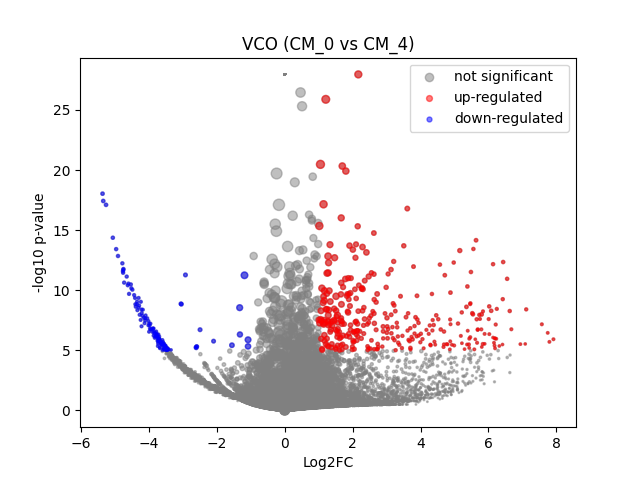

Values plotted in this chart, from the file beside it:
	gene	expression_1	expression_2	log2FC	-log10 p-val	significant
0	MIR1302-2HG	1.6647391e-08	4.656613e-10	-2.3303837e-05	27.96	0
1	FAM138A	1.6647391e-08	4.656613e-10	-2.3303837e-05	27.96	0
2	OR4F5	1.6647391e-08	4.656613e-10	-2.3303837e-05	27.96	0
3	AL627309.1	0.002279	4.656613e-10	-1.713	1.575	0
4	AL627309.3	1.6647391e-08	4.656613e-10	-2.3303837e-05	27.96	0
5	AL627309.2	1.6647391e-08	4.656613e-10	-2.3303837e-05	27.96	0
6	AL627309.5	0.01675	0.02109	0.3157	0.1584	0
7	AL627309.4	0.002141	4.656613e-10	-1.651	1.332	0
8	AP006222.2	0.0005376	4.656613e-10	-0.6207	0.4983	0
9	AL732372.1	1.6647391e-08	4.656613e-10	-2.3303837e-05	27.96	0
10	OR4F29	1.6647391e-08	4.656613e-10	-2.3303837e-05	27.96	0
11	AC114498.1	1.6647391e-08	4.656613e-10	-2.3303837e-05	27.96	0
12	OR4F16	1.6647391e-08	4.656613e-10	-2.3303837e-05	27.96	0
13	AL669831.2	0.001387	4.656613e-10	-1.255	1.078	0
14	LINC01409	0.06399	0.05468	-0.2232	0.2343	0
15	FAM87B	0.0005722	4.656613e-10	-0.6527	0.4983	0
16	LINC01128	0.1205	0.1183	-0.02668	0.02996	0
17	LINC00115	0.01435	0.01509	0.06746	0.0235	0
18	FAM41C	0.007967	0.02129	1.314	0.5996	0
19	AL645608.6	1.6647391e-08	4.656613e-10	-2.3303837e-05	27.96	0
20	AL645608.2	0.004009	0.02646	2.455	1.03	0
21	AL645608.4	0.001316	4.656613e-10	-1.212	1.054	0
22	LINC02593	0.05755	0.04752	-0.271	0.2029	0
23	SAMD11	0.4325	0.3613	-0.2588	0.7905	0
24	NOC2L	0.2272	0.2194	-0.05023	0.08529	0
25	KLHL17	0.009811	0.02358	1.185	0.6535	0
26	PLEKHN1	0.001927	4.656613e-10	-1.55	1.33	0
27	PERM1	1.6647391e-08	4.656613e-10	-2.3303837e-05	27.96	0
28	AL645608.7	0.0005867	0.01053	2.861	0.7321	0
29	HES4	0.266	0.4988	0.9045	4.248	0
30	ISG15	0.2173	0.3295	0.5982	2.022	0
31	AL645608.1	1.6647391e-08	4.656613e-10	-2.3303837e-05	27.96	0
32	AGRN	0.07972	0.1444	0.8487	1.444	0
33	AL645608.5	1.6647391e-08	4.656613e-10	-2.3303837e-05	27.96	0
34	AL645608.8	1.6647391e-08	4.656613e-10	-2.3303837e-05	27.96	0
35	RNF223	1.6647391e-08	4.656613e-10	-2.3303837e-05	27.96	0
36	C1orf159	0.01266	0.02711	1.041	0.6105	0
37	AL390719.3	1.6647391e-08	0.004903	2.561	0.4956	0
38	LINC01342	1.6647391e-08	4.656613e-10	-2.3303837e-05	27.96	0
39	AL390719.2	1.6647391e-08	4.656613e-10	-2.3303837e-05	27.96	0
40	TTLL10-AS1	1.6647391e-08	4.656613e-10	-2.3303837e-05	27.96	0
41	TTLL10	1.6647391e-08	4.656613e-10	-2.3303837e-05	27.96	0
42	TNFRSF18	0.00121	4.656613e-10	-1.144	0.7972	0
43	TNFRSF4	1.6647391e-08	0.02266	4.564	1.536	0
44	SDF4	0.4442	0.5301	0.2547	0.9715	0
45	B3GALT6	0.1409	0.1855	0.3942	0.7555	0
46	C1QTNF12	0.002792	4.656613e-10	-1.923	1.824	0
47	AL162741.1	1.6647391e-08	4.656613e-10	-2.3303837e-05	27.96	0
48	UBE2J2	0.2636	0.3636	0.4624	1.598	0
49	LINC01786	0.0007889	4.656613e-10	-0.8391	0.7639	0
50	SCNN1D	0.005147	0.01291	1.178	0.5126	0
51	ACAP3	0.04965	0.1063	1.083	1.545	0
52	PUSL1	0.07499	0.09947	0.4028	0.4622	0
53	INTS11	0.1179	0.1799	0.6051	1.23	0
54	AL139287.1	1.6647391e-08	4.656613e-10	-2.3303837e-05	27.96	0
55	CPTP	0.05849	0.1274	1.11	1.605	0
56	TAS1R3	0.0009553	0.004645	1.53	0.3631	0
57	DVL1	0.04685	0.03711	-0.3284	0.2665	0
58	MXRA8	0.02923	0.0821	1.459	1.618	0
59	AURKAIP1	0.9777	1.16	0.2466	3.085	0
... 36,541 more rows
